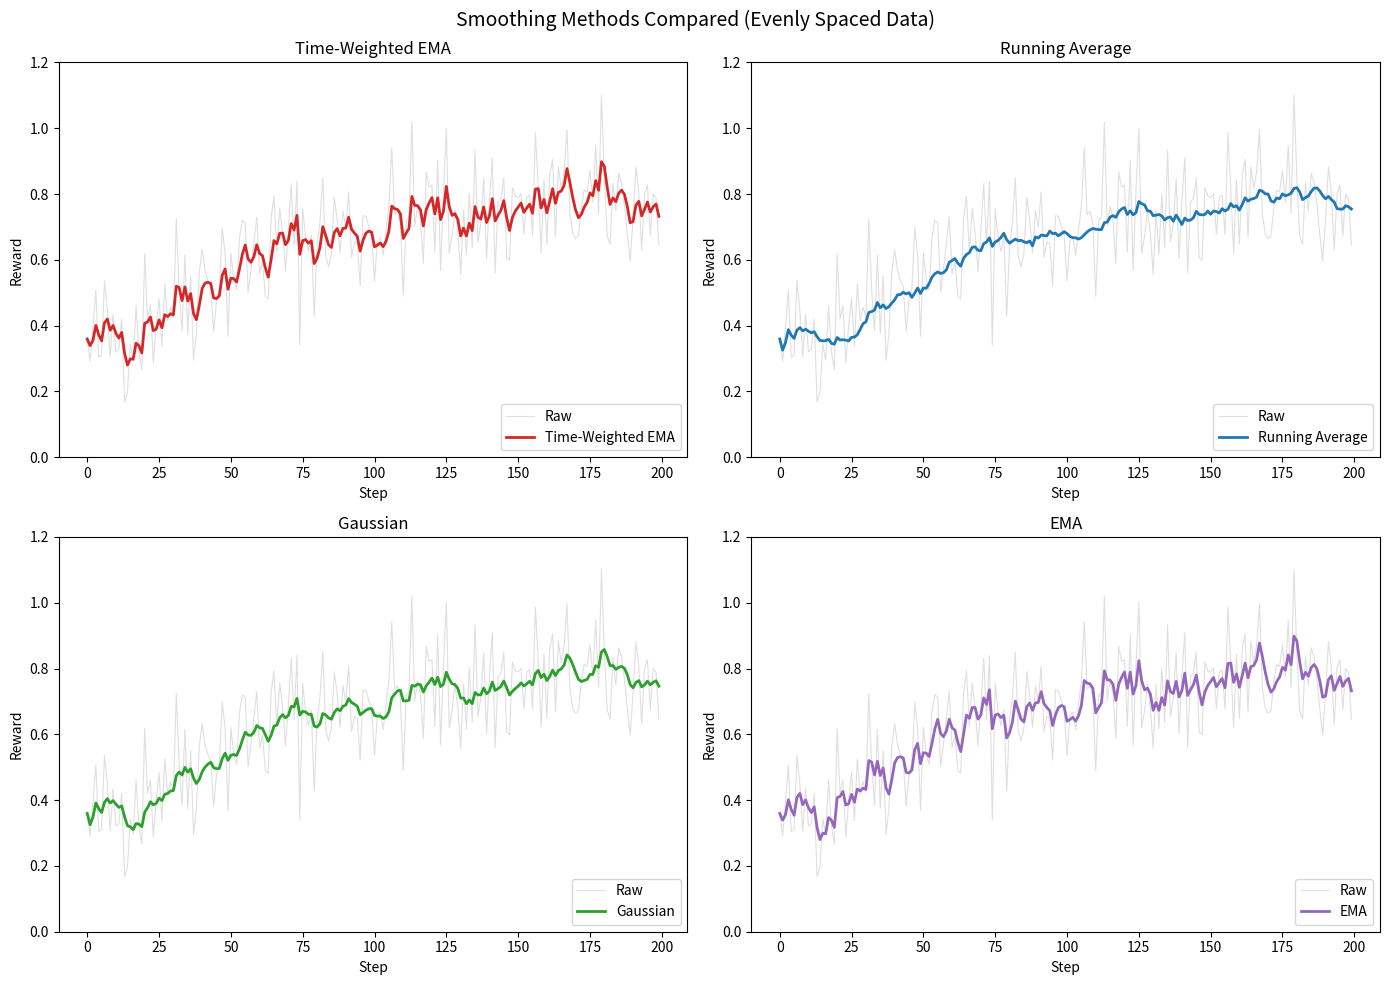

Generate this figure with matplotlib: (Note: this script raises an exception after producing the figure.)
"""
Smoothing Methods: Time-Weighted EMA vs Running Average vs Gaussian vs EMA

When monitoring training metrics (loss, reward, etc.), raw values are noisy.
Smoothing helps reveal trends. Different smoothing methods have different
tradeoffs in terms of lag, noise reduction, and how they handle uneven spacing.

This script compares four methods that wandb and other tools offer:

1. Time-Weighted EMA — EMA that accounts for uneven time spacing between points.
   Used by wandb as the default smoothing. Adjusts the decay factor based on the
   actual time delta between consecutive points, so a long gap between points
   produces less smoothing than a short gap.

2. Running Average — Simple moving average over a fixed window of N points.
   Equal weight to all points in the window. Shows as a separate line in wandb.

3. Gaussian — Weighted average using a Gaussian kernel. Points near the center
   of the window get more weight, points at the edges get less. Smoother than
   running average but more expensive to compute.

4. Exponential Moving Average (EMA) — Classic EMA with fixed decay factor.
   Does NOT account for time spacing. Each new point is blended with the
   previous smoothed value: s_t = (1 - smoothing) * x_t + smoothing * s_{t-1}.
   Uses wandb's convention: higher smoothing = smoother line.

Key differences:
- EMA vs Time-Weighted EMA: If data points are evenly spaced, they're identical.
  With uneven spacing, time-weighted EMA adapts its decay.
- Running Average vs Gaussian: Running average has equal weights (box filter),
  Gaussian has bell-curve weights. Gaussian produces smoother output.
- EMA vs Running Average: EMA is causal (only uses past data), running average
  can be centered (uses past + future). EMA has infinite memory (all past points
  contribute), running average has finite window.

Run with: conda run -n pytorch_cpu_0606 python trial_08_smoothing_methods.py
"""

import numpy as np
import matplotlib.pyplot as plt


def time_weighted_ema(values, times, smoothing=0.6):
    """Time-weighted EMA that adjusts decay based on time spacing.

    Uses wandb's convention where `smoothing` is the weight on the previous
    smoothed value (higher = smoother). The effective weight adapts to the
    time delta between points. For evenly spaced data, this reduces to
    standard EMA.

    """

    smoothed = [values[0]]
    # Convert smoothing to a time constant (tau)
    # When dt=1 (unit spacing), the effective smoothing should equal `smoothing`
    tau = -1.0 / np.log(smoothing)

    for i in range(1, len(values)):
        dt = times[i] - times[i - 1]
        # Adapt weight based on time gap
        effective_smoothing = np.exp(-dt / tau)
        smoothed.append((1 - effective_smoothing) * values[i] + effective_smoothing * smoothed[-1])

    return np.array(smoothed)


def running_average(values, window=10):
    """Simple moving average over a fixed window."""

    smoothed = np.copy(values).astype(float)
    for i in range(len(values)):
        start = max(0, i - window + 1)
        smoothed[i] = np.mean(values[start:i + 1])
    return smoothed


def gaussian_smooth(values, window=10, sigma=None):
    """Gaussian-weighted moving average."""

    if sigma is None:
        sigma = window / 3.0

    smoothed = np.copy(values).astype(float)
    for i in range(len(values)):
        start = max(0, i - window + 1)
        end = i + 1
        indices = np.arange(start, end)
        weights = np.exp(-0.5 * ((indices - i) / sigma) ** 2)
        weights /= weights.sum()
        smoothed[i] = np.sum(values[start:end] * weights)
    return smoothed


def ema(values, smoothing=0.6):
    """Standard EMA (ignores time spacing).

    Uses wandb's convention where `smoothing` is the weight on the previous
    smoothed value: s_t = (1 - smoothing) * x_t + smoothing * s_{t-1}.
    Higher smoothing = smoother line (more weight on history).

    """

    smoothed = [values[0]]
    for i in range(1, len(values)):
        smoothed.append((1 - smoothing) * values[i] + smoothing * smoothed[-1])
    return np.array(smoothed)


# ============================================================
# Generate synthetic training data
# ============================================================
print("=" * 60)
print("Generating synthetic training reward curve")
print("=" * 60)

np.random.seed(42)
n_steps = 200

# Simulate a reward curve: starts low, improves, with noise
trend = 0.3 + 0.5 * (1 - np.exp(-np.arange(n_steps) / 60))
noise = np.random.normal(0, 0.12, n_steps)
values = trend + noise

# Evenly spaced times
times_even = np.arange(n_steps, dtype=float)

# Unevenly spaced times (some steps take longer than others)
time_gaps = np.random.exponential(1.0, n_steps)
time_gaps[80:100] *= 5  # simulate a slow period (e.g., harder instances)
times_uneven = np.cumsum(time_gaps)

smoothing = 0.7
window = 15

# ============================================================
# Plot 1: Compare all four methods (evenly spaced data)
# ============================================================
print("\n" + "=" * 60)
print("Plot 1: All four methods on evenly spaced data")
print("=" * 60)

s_tw_ema = time_weighted_ema(values, times_even, smoothing=smoothing)
s_running = running_average(values, window=window)
s_gaussian = gaussian_smooth(values, window=window)
s_ema = ema(values, smoothing=smoothing)

fig, axes = plt.subplots(2, 2, figsize=(14, 10))
fig.suptitle("Smoothing Methods Compared (Evenly Spaced Data)", fontsize=14)

methods = [
    ("Time-Weighted EMA", s_tw_ema, "tab:red"),
    ("Running Average", s_running, "tab:blue"),
    ("Gaussian", s_gaussian, "tab:green"),
    ("EMA", s_ema, "tab:purple"),
]

for ax, (name, smoothed, color) in zip(axes.flat, methods):
    ax.plot(times_even, values, alpha=0.25, color="gray", linewidth=0.8, label="Raw")
    ax.plot(times_even, smoothed, color=color, linewidth=2, label=name)
    ax.set_title(name)
    ax.set_xlabel("Step")
    ax.set_ylabel("Reward")
    ax.legend(loc="lower right")
    ax.set_ylim(0, 1.2)

plt.tight_layout()
plt.savefig("plots/smoothing_even_spacing.png", dpi=120, bbox_inches="tight")
print("Saved: smoothing_even_spacing.png")

# ============================================================
# Plot 2: EMA vs Time-Weighted EMA on unevenly spaced data
# ============================================================
print("\n" + "=" * 60)
print("Plot 2: EMA vs Time-Weighted EMA on UNEVENLY spaced data")
print("This is the key difference — standard EMA ignores time gaps,")
print("time-weighted EMA adapts its decay to the actual time spacing.")
print("=" * 60)

s_tw_ema_uneven = time_weighted_ema(values, times_uneven, smoothing=smoothing)
s_ema_uneven = ema(values, smoothing=smoothing)

fig, axes = plt.subplots(2, 1, figsize=(14, 8))
fig.suptitle("EMA vs Time-Weighted EMA on Unevenly Spaced Data", fontsize=14)

# Top: plot against step index (hides the uneven spacing)
axes[0].plot(range(n_steps), values, alpha=0.25, color="gray", linewidth=0.8, label="Raw")
axes[0].plot(range(n_steps), s_ema_uneven, color="tab:purple", linewidth=2, label="EMA (ignores time)")
axes[0].plot(range(n_steps), s_tw_ema_uneven, color="tab:red", linewidth=2, label="Time-Weighted EMA")
axes[0].axvspan(80, 100, alpha=0.15, color="orange", label="Slow period (5x time gaps)")
axes[0].set_xlabel("Step Index")
axes[0].set_ylabel("Reward")
axes[0].set_title("Plotted by Step Index")
axes[0].legend(loc="lower right")
axes[0].set_ylim(0, 1.2)

# Bottom: plot against actual time (reveals the uneven spacing)
axes[1].plot(times_uneven, values, alpha=0.25, color="gray", linewidth=0.8, label="Raw")
axes[1].plot(times_uneven, s_ema_uneven, color="tab:purple", linewidth=2, label="EMA (ignores time)")
axes[1].plot(times_uneven, s_tw_ema_uneven, color="tab:red", linewidth=2, label="Time-Weighted EMA")
axes[1].axvspan(times_uneven[80], times_uneven[100], alpha=0.15, color="orange", label="Slow period")
axes[1].set_xlabel("Wall-Clock Time")
axes[1].set_ylabel("Reward")
axes[1].set_title("Plotted by Wall-Clock Time (reveals uneven spacing)")
axes[1].legend(loc="lower right")
axes[1].set_ylim(0, 1.2)

plt.tight_layout()
plt.savefig("plots/smoothing_uneven_spacing.png", dpi=120, bbox_inches="tight")
print("Saved: smoothing_uneven_spacing.png")

# ============================================================
# Plot 3: Effect of smoothing parameter
# ============================================================
print("\n" + "=" * 60)
print("Plot 3: Effect of smoothing parameter (alpha / window size)")
print("=" * 60)

fig, axes = plt.subplots(1, 2, figsize=(14, 5))
fig.suptitle("Effect of Smoothing Strength", fontsize=14)

# EMA with different smoothing values (wandb convention: higher = smoother)
for sm, ls in [(0.1, "--"), (0.4, "-"), (0.7, "-"), (0.95, "--")]:
    s = ema(values, smoothing=sm)
    axes[0].plot(times_even, s, linewidth=1.5, linestyle=ls, label=f"smoothing={sm}")
axes[0].plot(times_even, values, alpha=0.2, color="gray", linewidth=0.8, label="Raw")
axes[0].set_title("EMA: varying smoothing (higher = smoother)")
axes[0].set_xlabel("Step")
axes[0].set_ylabel("Reward")
axes[0].legend(loc="lower right", fontsize=9)
axes[0].set_ylim(0, 1.2)

# Running average with different window sizes
for w, ls in [(5, "--"), (15, "-"), (30, "-"), (60, "--")]:
    s = running_average(values, window=w)
    axes[1].plot(times_even, s, linewidth=1.5, linestyle=ls, label=f"window={w}")
axes[1].plot(times_even, values, alpha=0.2, color="gray", linewidth=0.8, label="Raw")
axes[1].set_title("Running Average: varying window (larger = more smoothing)")
axes[1].set_xlabel("Step")
axes[1].set_ylabel("Reward")
axes[1].legend(loc="lower right", fontsize=9)
axes[1].set_ylim(0, 1.2)

plt.tight_layout()
plt.savefig("plots/smoothing_parameters.png", dpi=120, bbox_inches="tight")
print("Saved: smoothing_parameters.png")

# ============================================================
# Summary
# ============================================================
print("\n" + "=" * 60)
print("Summary")
print("=" * 60)
print("""
Method              | Handles Uneven Spacing | Lag    | Noise Reduction
--------------------|------------------------|--------|----------------
Time-Weighted EMA   | Yes (adapts decay)     | Low    | Good
Running Average     | No (counts points)     | Medium | Good
Gaussian            | No (counts points)     | Medium | Best
EMA                 | No (fixed alpha)       | Low    | Good

Key takeaway:
- For evenly spaced data, EMA and Time-Weighted EMA are identical.
- For unevenly spaced data (common in RL training where some rollouts
  take longer), Time-Weighted EMA gives more consistent smoothing.
- In wandb: Time-Weighted EMA modifies the line in-place (increase the
  smoothing slider to see the effect). Running Average adds a separate line.
""")
